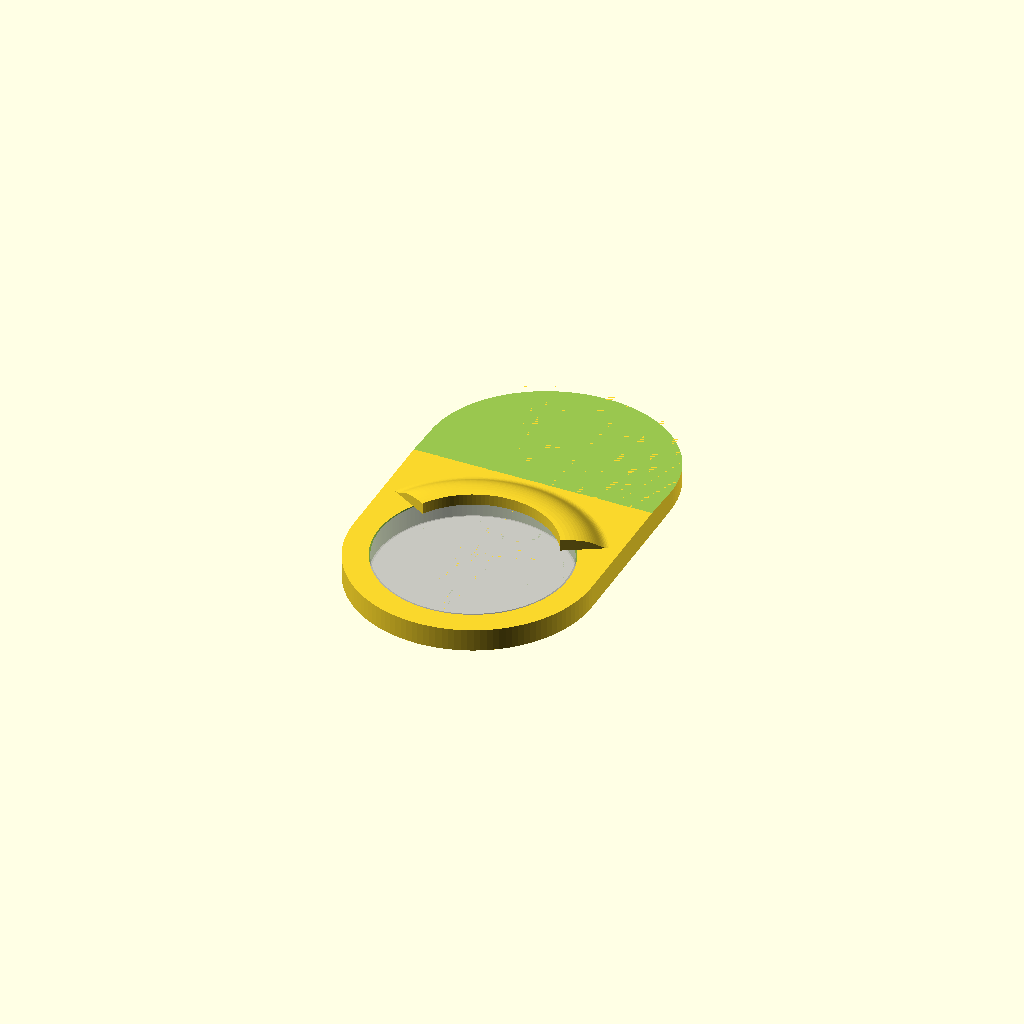
Cell 1: rendered with the file's own defaults.
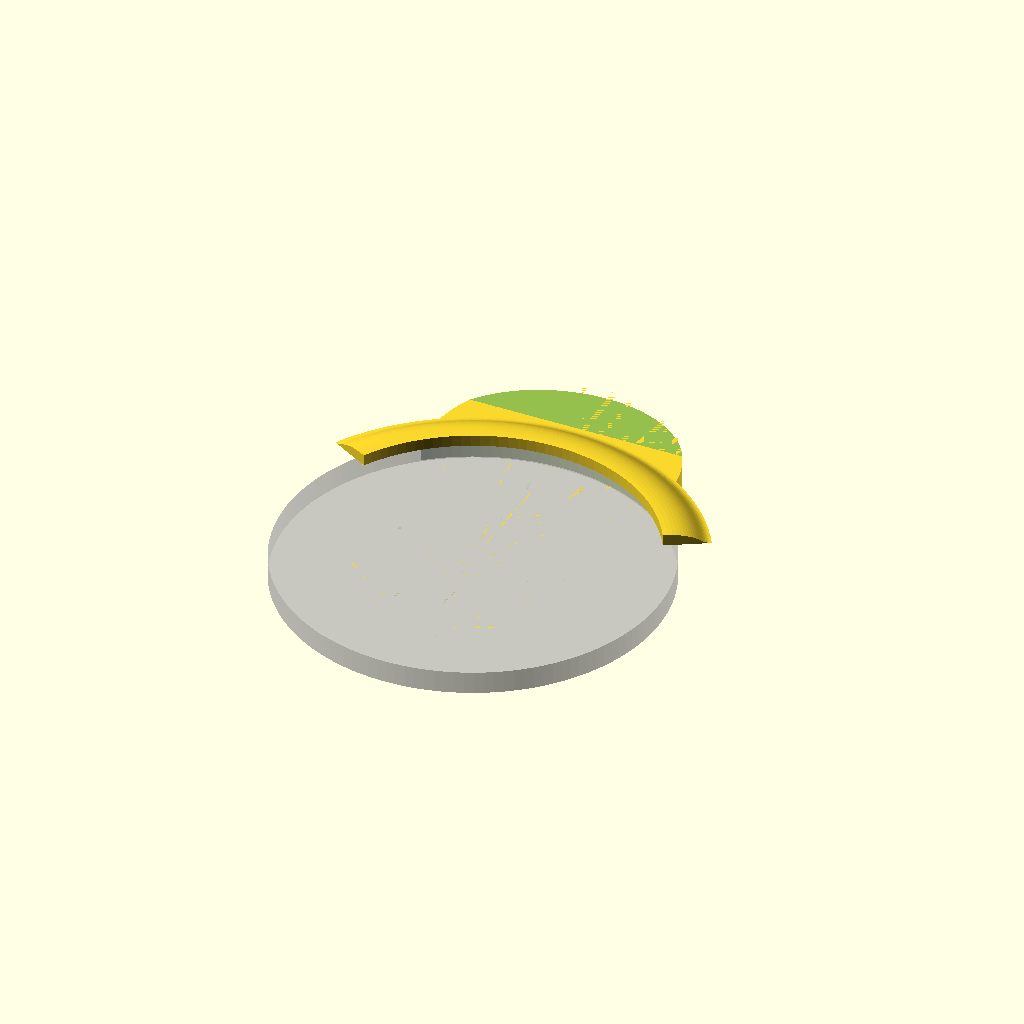
Cell 2 — disc_d set to 100, the other parameters unchanged.
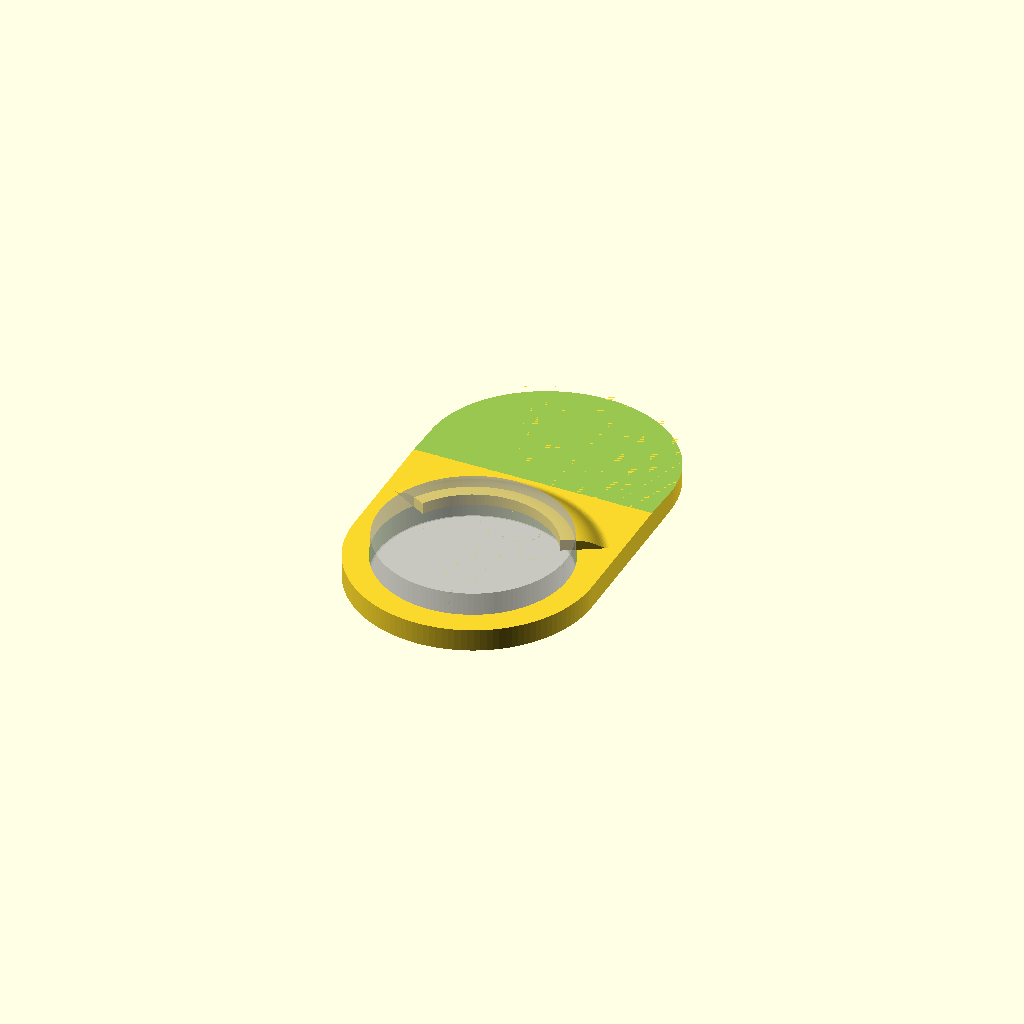
Cell 3: disc_h = 12 (everything else at default).
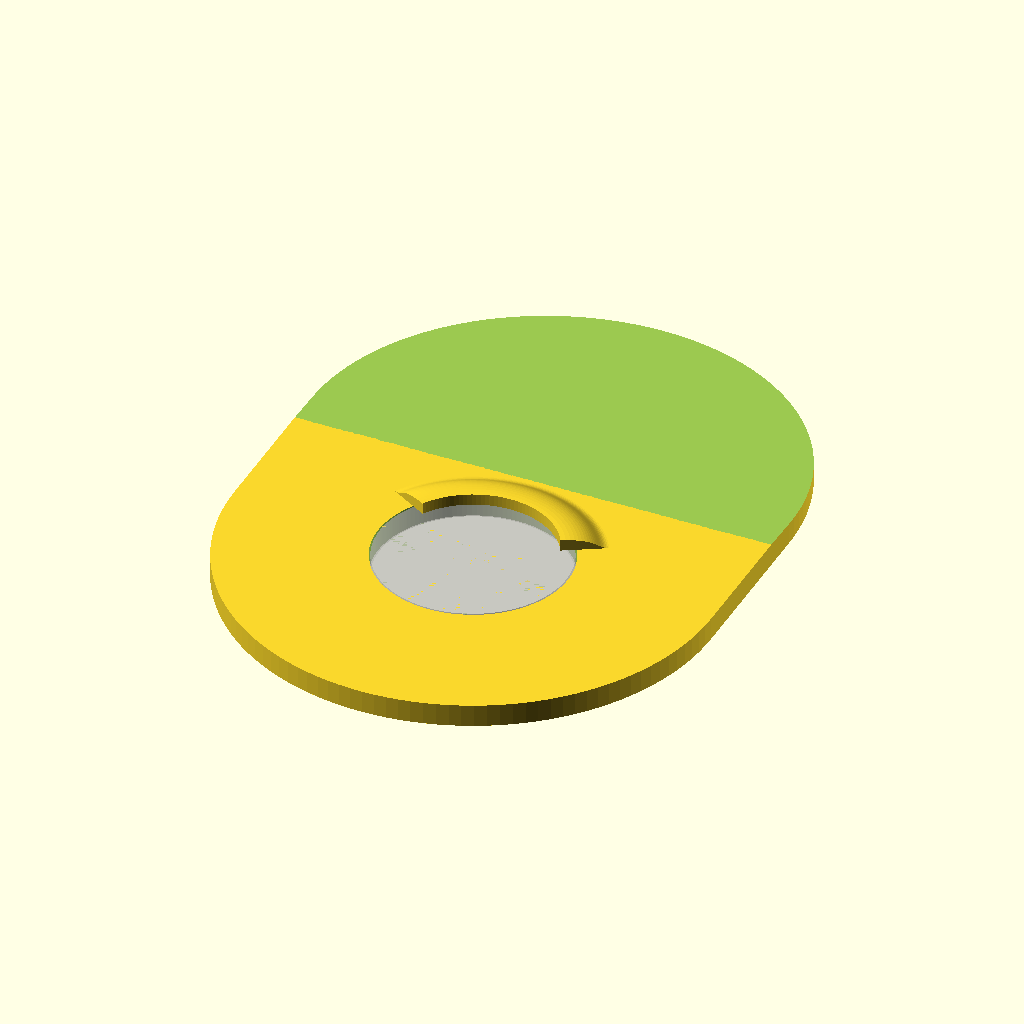
Cell 4 — base_r set to 64, the other parameters unchanged.
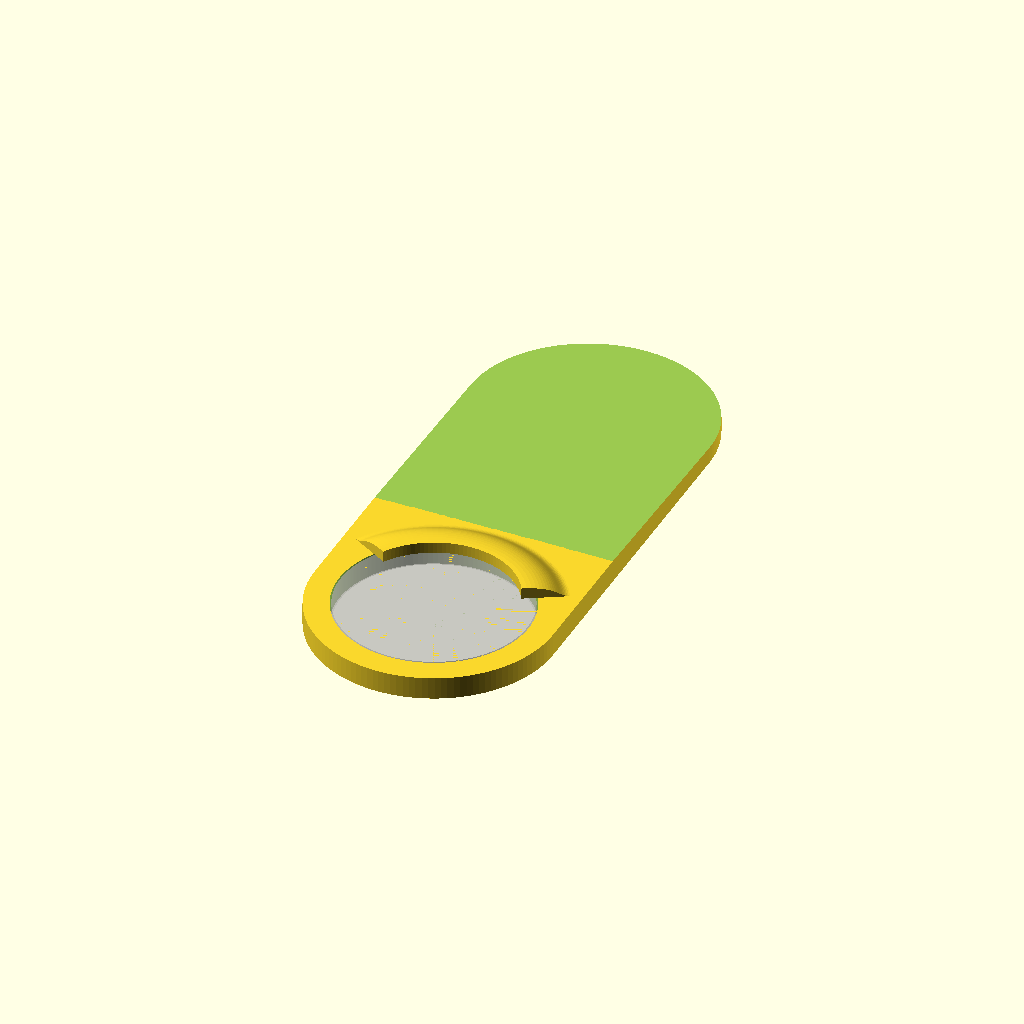
Cell 5 — base_len set to 90, the other parameters unchanged.
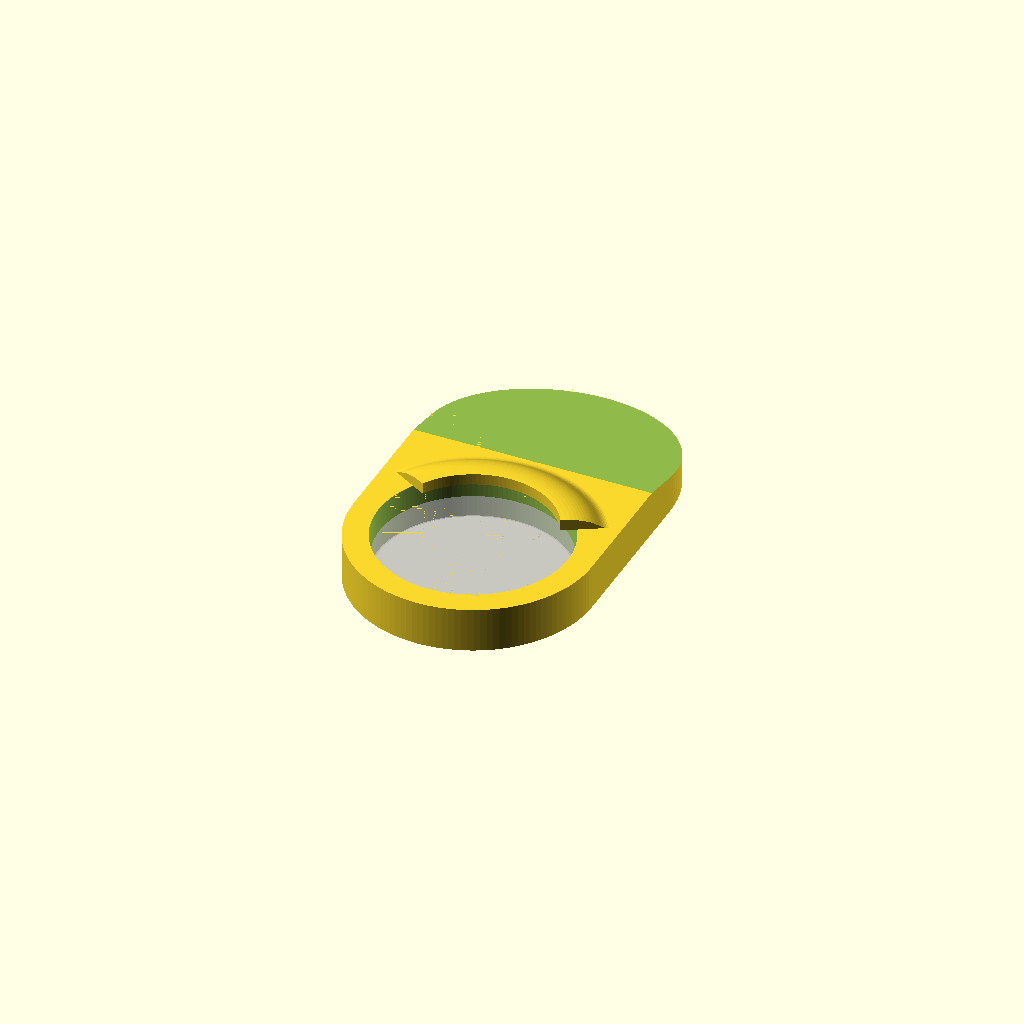
Cell 6: the same model with base_thick = 12.
All cells are drawn from one camera (rotation 55°, 0°, 25°, orthographic, colour scheme Cornfield), so only the parameter changes between them.
Source of the model, bathroom-holder/holder-throughhole.scad:
// ==========================================
// Bathroom Hook Holder - Through-Hole Variant
// ==========================================
//
// Problem:  small adhesive area -> hook detaches from tile
// Solution: large stadium-shaped base plate with:
//           - circular THROUGH-HOLE -> hook post passes through adapter
//           - retention lip         -> holds disc against peel force
//
// Orientation: Y = up/down, X = left/right, Z = thickness (into wall)
// Hole at BOTTOM of stadium -> adhesive above has maximum lever arm
//
// Print: flat on bed, hole opening facing up (Z+)
// Mount: flat back glued to tile
// Disc insertion: insert hook post through hole from back
// ==========================================

/* [Hook disc] */
disc_d = 50;   // Disc diameter [mm]
disc_h = 6;    // Disc thickness [mm] (disc will protrude ~1.5 mm from adapter face)

/* [Base plate shape] */
base_r     = 32;     // Semicircle radius [mm]
base_len   = 45;     // Straight section length between semicircle centres [mm]
base_thick = 6;      // Full thickness at hole (matches disc) [mm]
top_thick  = 3.5;    // Reduced thickness at top (adhesive area only) [mm]

/* [Through-hole] */
hole_clr  = 0.4;  // Hole clearance [mm]
hole_d    = disc_d + 2 * hole_clr;  // Hole diameter [mm]

/* [Retention lip] */
// The lip is a 120 deg arc ring (centred on +Y = top of disc opening).
// 120 deg leaves 30 deg free on each side for easy tilt-in insertion.
//
// Cross-section (r-z plane, local z=0 = adapter front face):
//
//  ri     ro         ro+fw
//  |       |             |
//  | inner |             |
//  | face  |             | <- flange: lies flat on adapter face (large contact area)
//  |       |             |
//  z=lp    z=lp          z=fh  <- slope from here up to lip outer top
//  |       \            /
//  |        \          /  <- outer sloped face (natural easing / no sharp edge)
//  |         \        /
//  |          +------+
//  z=0                        adapter front face (solid beyond ro)
//
// ri = pocket_d/2 - lip_w   inner radius: lip OVERHANGS DISC by (lip_w - pocket_clr)
// ro = pocket_d/2            outer radius: at pocket wall
// Flange (ro..ro+fw): lies ON the adapter face -> large contact surface for printer
// Slope from [ro+fw, fh] to [ro, lp]: smooth outer transition, no sharp edge
//
// Inner face (ri): SQUARE - disc slides against this when inserting/removing
// Inner top (lp): SQUARE - retains disc against pull-out
lip_w        = 4;     // Radial overhang of lip over disc edge [mm]
lip_protrude = 3;     // Height of lip above adapter face [mm]
                      //   must be > (disc_h - pocket_dep) to capture disc
lip_flange_w = 8;     // Flange width extending OVER adapter face [mm]
                      //   larger = more contact area with adapter, stronger print bond
lip_flange_h = 1.2;   // Flange thickness / height of slope start [mm]
                      //   slope runs from [ro+fw, fh] diagonally to [ro, lp]
lip_fillet   = 1.5;   // Fillet radius on outer slope corners [mm]

/* [Render] */
$fn = 128;

// === Derived ===
total_thick = base_thick;  // Full thickness at hole area
hole_y      = -base_len / 2;

_lip_capture = lip_w - hole_clr;
echo(str("Overall: ", 2*base_r, " x ", 2*base_r+base_len, " x ", base_thick, " (hole) / ", top_thick, " (top) mm"));
echo(str("Hole dia: ", hole_d, " mm  |  wall: ", base_r - hole_d/2, " mm"));
echo(str("Radial disc capture: ", _lip_capture, " mm/side"));

// === Modules ===

module stadium(r, len, h) {
    hull() {
        translate([0,  len/2, 0]) cylinder(r=r, h=h);
        translate([0, -len/2, 0]) cylinder(r=r, h=h);
    }
}

module through_hole() {
    translate([0, hole_y, -0.01])
        cylinder(d=hole_d, h=total_thick + 0.02);
}

// Retention lip - single rotate_extrude polygon, 120 deg arc centred on +Y.
//
// One polygon covers everything: inner face (square), top (square),
// outer slope, flange, bottom.  No separate pieces needed.
//
// Polygon vertices (CCW in r-z plane):
//   [ri,    0  ]  inner bottom - flush with adapter face, SQUARE
//   [ro+fw, 0  ]  outer bottom of flange (sits on adapter face)
//   [ro+fw, fh ]  outer top of flange
//   [ro,    lp ]  outer top of main lip  <- slope from [ro+fw,fh] to here
//   [ri,    lp ]  inner top              <- SQUARE (disc retention face)
//
// Cubic Bézier curve: B(t) = (1-t)³·P0 + 3(1-t)²t·P1 + 3(1-t)t²·P2 + t³·P3
// P0 = start point, P1 = first control point, P2 = second control point, P3 = end point
// n = number of segments
function bezier_curve(P0, P1, P2, P3, n=16) =
    [for (i = [0:n])
        let(
            t = i / n,
            t1 = 1 - t,
            b0 = t1 * t1 * t1,
            b1 = 3 * t1 * t1 * t,
            b2 = 3 * t1 * t * t,
            b3 = t * t * t
        )
        b0 * P0 + b1 * P1 + b2 * P2 + b3 * P3
    ];

module retention_lip() {
    ri = hole_d/2 - lip_w;
    ro = hole_d/2;
    lp = lip_protrude;
    fw = lip_flange_w;
    fh = lip_flange_h;

    // Trójkątny profil w przestrzeni [r, z]:
    // Lewy dolny:  [ri, 0]
    // Lewy górny:  [ri, lp]
    // Prawy dolny: [ro+fw, 0]
    //
    // Krzywa Béziera zastępuje bok od [ri, lp] do [ro+fw, 0]
    //
    // Mapowanie z Twojego przykładu [0,10]→[15,10]→[15,0]→[20,0]:
    // [0, 10]  → [ri, lp]        start (lewy górny)
    // [15, 10] → [ri + 0.75*(ro+fw-ri), lp]   kontrolny 1 (wysoko, 75% w prawo)
    // [15, 0]  → [ri + 0.75*(ro+fw-ri), 0]    kontrolny 2 (nisko, 75% w prawo)
    // [20, 0]  → [ro+fw, 0]      koniec (prawy dolny)

    P0 = [ri, lp];                              // start
    P1 = [ri + 0.75*(ro+fw-ri), lp];           // kontrolny 1 (wysoko)
    P2 = [ri + 0.75*(ro+fw-ri), 0];            // kontrolny 2 (nisko)
    P3 = [ro+fw, 0];                            // koniec

    ski_jump = bezier_curve(P0, P1, P2, P3, n=20);

    profile = concat(
        [[ri, 0]],          // left bottom - vertical edge
        [[ro+fw, 0]],       // right bottom
        ski_jump,           // Bézier ski-jump curve (diagonal replacement)
        [[ri, lp]]          // left top - closes shape
    );

    translate([0, hole_y, total_thick])
        rotate([0, 0, 30])
            rotate_extrude(angle = 120, $fn = $fn)
                polygon(profile);
}

// === Front taper (upper section) ===
// Ramps from full thickness at hole top edge down to top_thick at adapter top.
// Saves material where it's just adhesive surface anyway.
module front_taper() {
    ramp_y0 = hole_y + hole_d/2 + lip_flange_w + 1;  // above lip flange + margin
    ramp_y1 = base_len/2 + base_r + 1;       // top of stadium + margin
    w       = 2 * base_r + 2;

    translate([-(base_r + 1), 0, 0])
        rotate([90, 0, 90])
            linear_extrude(height = w)
                polygon([
                    [ramp_y0, total_thick + 0.01],
                    [ramp_y1, total_thick + 0.01],
                    [ramp_y1, top_thick],
                ]);
}

// === Test disc (transparent) ===
// Disc in mounted position - flush with adapter, held by lip
module test_disc() {
    translate([0, hole_y, 0])
        cylinder(d=disc_d, h=disc_h);
}

// === Assembly ===
union() {
    difference() {
        stadium(base_r, base_len, total_thick);
        through_hole();
        front_taper();
    }
    retention_lip();
}

// Show disc as transparent overlay to check for intersections
%test_disc();
Customizer parameters (derived from the source; name, type, default, range or options):
disc_d: number, default 50
disc_h: number, default 6
base_r: number, default 32
base_len: number, default 45
base_thick: number, default 6
top_thick: number, default 3.5
hole_clr: number, default 0.4
lip_w: number, default 4
lip_protrude: number, default 3
lip_flange_w: number, default 8
lip_flange_h: number, default 1.2
lip_fillet: number, default 1.5
